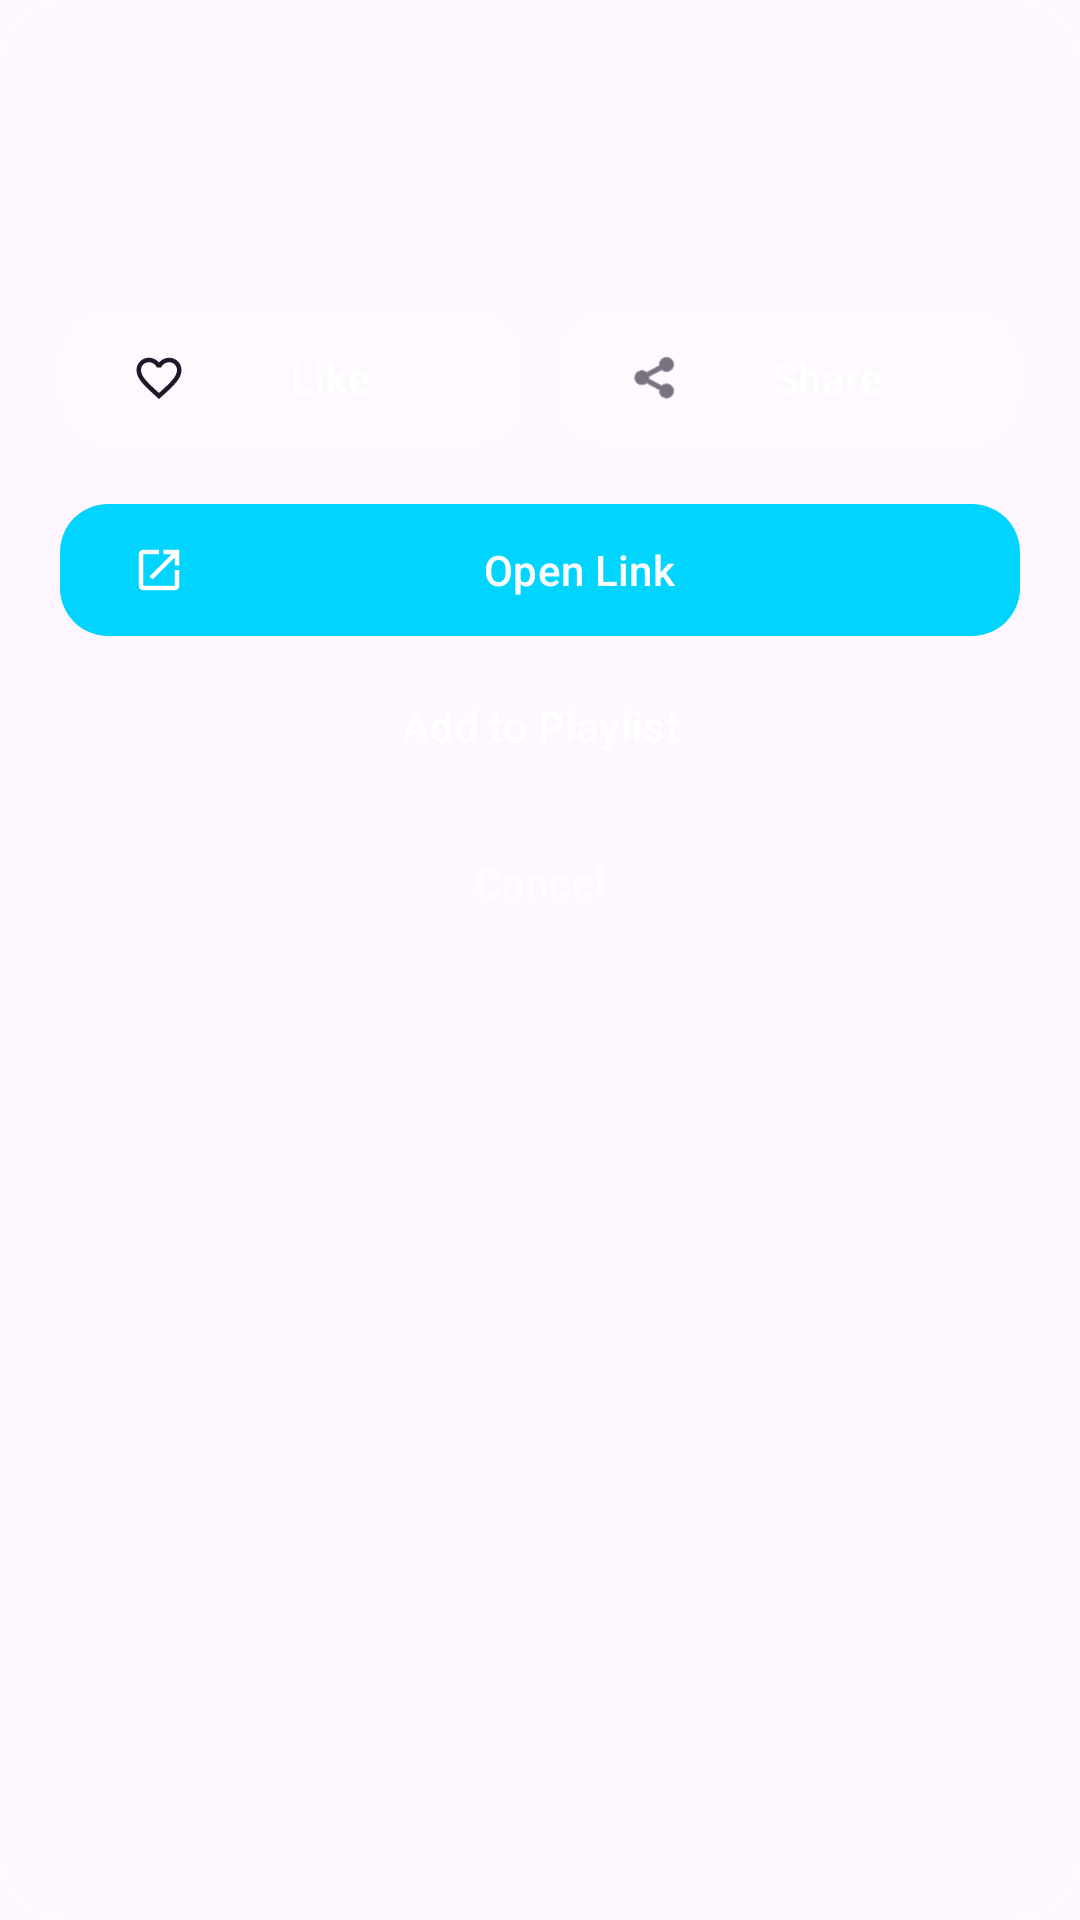

This screen was rendered from an Android layout file. Write that file and the resources it references.
<!-- AndroidManifest.xml: application theme Theme.MoodMuse -->
<!-- res/layout/dialog_track_options.xml -->
<?xml version="1.0" encoding="utf-8"?>
<LinearLayout xmlns:android="http://schemas.android.com/apk/res/android"
    xmlns:app="http://schemas.android.com/apk/res-auto"
    android:layout_width="match_parent"
    android:layout_height="wrap_content"
    android:orientation="vertical"
    android:padding="20dp"
    android:background="@drawable/glass_card">

    <LinearLayout
        android:layout_width="match_parent"
        android:layout_height="wrap_content"
        android:orientation="horizontal"
        android:gravity="center_vertical">

        <com.google.android.material.imageview.ShapeableImageView
            android:id="@+id/track_option_art"
            android:layout_width="60dp"
            android:layout_height="60dp"
            android:scaleType="centerCrop"
            app:shapeAppearanceOverlay="@style/ShapeAppearance.Material3.Corner.Medium" />

        <LinearLayout
            android:layout_width="0dp"
            android:layout_height="wrap_content"
            android:layout_weight="1"
            android:layout_marginStart="16dp"
            android:orientation="vertical">

            <TextView
                android:id="@+id/track_option_title"
                android:layout_width="match_parent"
                android:layout_height="wrap_content"
                android:maxLines="1"
                android:ellipsize="end"
                android:textAppearance="@style/TextAppearance.Material3.TitleLarge"
                android:textColor="@android:color/white"
                android:textStyle="bold" />

            <TextView
                android:id="@+id/track_option_artist"
                android:layout_width="match_parent"
                android:layout_height="wrap_content"
                android:layout_marginTop="2dp"
                android:maxLines="1"
                android:ellipsize="end"
                android:textAppearance="@style/TextAppearance.Material3.BodyMedium"
                android:textColor="#CCFFFFFF" />
        </LinearLayout>
    </LinearLayout>

    <View
        android:layout_width="match_parent"
        android:layout_height="20dp" />

    <LinearLayout
        android:layout_width="match_parent"
        android:layout_height="wrap_content"
        android:orientation="horizontal">

        <com.google.android.material.button.MaterialButton
            android:id="@+id/btn_track_like"
            style="@style/Widget.Material3.Button.TonalButton"
            android:layout_width="0dp"
            android:layout_height="52dp"
            android:layout_weight="1"
            android:text="Like"
            app:icon="@drawable/ic_heart"
            android:textColor="@android:color/white"
            app:backgroundTint="#20FFFFFF"
            app:cornerRadius="16dp" />

        <View
            android:layout_width="12dp"
            android:layout_height="0dp" />

        <com.google.android.material.button.MaterialButton
            android:id="@+id/btn_track_share"
            style="@style/Widget.Material3.Button.TonalButton"
            android:layout_width="0dp"
            android:layout_height="52dp"
            android:layout_weight="1"
            android:text="Share"
            app:icon="@android:drawable/ic_menu_share"
            android:textColor="@android:color/white"
            app:backgroundTint="#20FFFFFF"
            app:cornerRadius="16dp" />
    </LinearLayout>

    <View
        android:layout_width="match_parent"
        android:layout_height="12dp" />

    <com.google.android.material.button.MaterialButton
        android:id="@+id/btn_track_open"
        android:layout_width="match_parent"
        android:layout_height="52dp"
        android:text="Open Link"
        app:icon="@drawable/ic_external_link"
        android:textColor="@android:color/white"
        app:backgroundTint="@color/neon_blue"
        app:cornerRadius="16dp" />

    <com.google.android.material.button.MaterialButton
        android:id="@+id/btn_track_add_to_playlist"
        style="@style/Widget.Material3.Button.TextButton"
        android:layout_width="match_parent"
        android:layout_height="52dp"
        android:text="Add to Playlist"
        app:icon="@drawable/ic_add"
        android:textColor="#E6FFFFFF" />

    <com.google.android.material.button.MaterialButton
        android:id="@+id/btn_track_cancel"
        style="@style/Widget.Material3.Button.TextButton"
        android:layout_width="match_parent"
        android:layout_height="52dp"
        android:text="Cancel"
        android:textColor="#99FFFFFF" />

</LinearLayout>
<!-- resources referenced by this layout -->
<resources>
  <color name="neon_blue">#00d4ff</color>
  <!-- drawable glass_card (drawable) -->
  <?xml version="1.0" encoding="utf-8"?>
  <shape xmlns:android="http://schemas.android.com/apk/res/android"
      android:shape="rectangle">
      <solid android:color="#25FFFFFF" />
      <corners android:radius="20dp" />
      <stroke android:width="1dp" android:color="#40FFFFFF" />
      <gradient
          android:startColor="#30FFFFFF"
          android:endColor="#10FFFFFF"
          android:angle="135" />
  </shape>
  <!-- drawable ic_external_link (drawable) -->
  <?xml version="1.0" encoding="utf-8"?>
  <vector xmlns:android="http://schemas.android.com/apk/res/android"
      android:width="24dp"
      android:height="24dp"
      android:viewportWidth="24"
      android:viewportHeight="24"
      android:tint="@color/primary">
    <path
        android:fillColor="@android:color/white"
        android:pathData="M14,3V5H17.59L7.76,14.83L9.17,16.24L19,6.41V10H21V3M19,19H5V5H12V3H5C3.89,3 3,3.9 3,5V19A2,2 0 0,0 5,21H19A2,2 0 0,0 21,19V12H19V19Z"/>
  </vector>
  <!-- drawable ic_heart (drawable) -->
  <vector xmlns:android="http://schemas.android.com/apk/res/android"
      android:width="24dp"
      android:height="24dp"
      android:viewportWidth="24"
      android:viewportHeight="24">
      <path
          android:fillColor="@android:color/white"
          android:pathData="M16.5,3c-1.74,0 -3.41,0.81 -4.5,2.09C10.91,3.81 9.24,3 7.5,3C4.42,3 2,5.42 2,8.5c0,3.78 3.4,6.86 8.55,11.54L12,21.35l1.45,-1.32C18.6,15.36 22,12.28 22,8.5C22,5.42 19.58,3 16.5,3zM12.1,18.55l-0.1,0.1l-0.1,-0.1C7.14,14.24 4,11.39 4,8.5C4,6.5 5.5,5 7.5,5c1.54,0 3.04,0.99 3.57,2.36h1.87C13.46,5.99 14.96,5 16.5,5c2,0 3.5,1.5 3.5,3.5C20,11.39 16.86,14.24 12.1,18.55z" />
  </vector>
  <style name="Theme.MoodMuse" parent="Base.Theme.MoodMuse" />
  <color name="primary">#6200EE</color>
  <color name="md_theme_primary">#6750A4</color>
  <color name="md_theme_onPrimary">#FFFFFF</color>
  <color name="md_theme_primaryContainer">#EADDFF</color>
  <color name="md_theme_onPrimaryContainer">#21005D</color>
  <color name="md_theme_secondary">#625B71</color>
  <color name="md_theme_onSecondary">#FFFFFF</color>
  <color name="md_theme_secondaryContainer">#E8DEF8</color>
  <color name="md_theme_onSecondaryContainer">#1D192B</color>
  <color name="md_theme_tertiary">#7D5260</color>
  <color name="md_theme_onTertiary">#FFFFFF</color>
  <color name="md_theme_tertiaryContainer">#FFD8E4</color>
  <color name="md_theme_onTertiaryContainer">#31111D</color>
  <color name="md_theme_error">#B3261E</color>
  <color name="md_theme_onError">#FFFFFF</color>
  <color name="md_theme_errorContainer">#F9DEDC</color>
  <color name="md_theme_onErrorContainer">#410E0B</color>
</resources>
